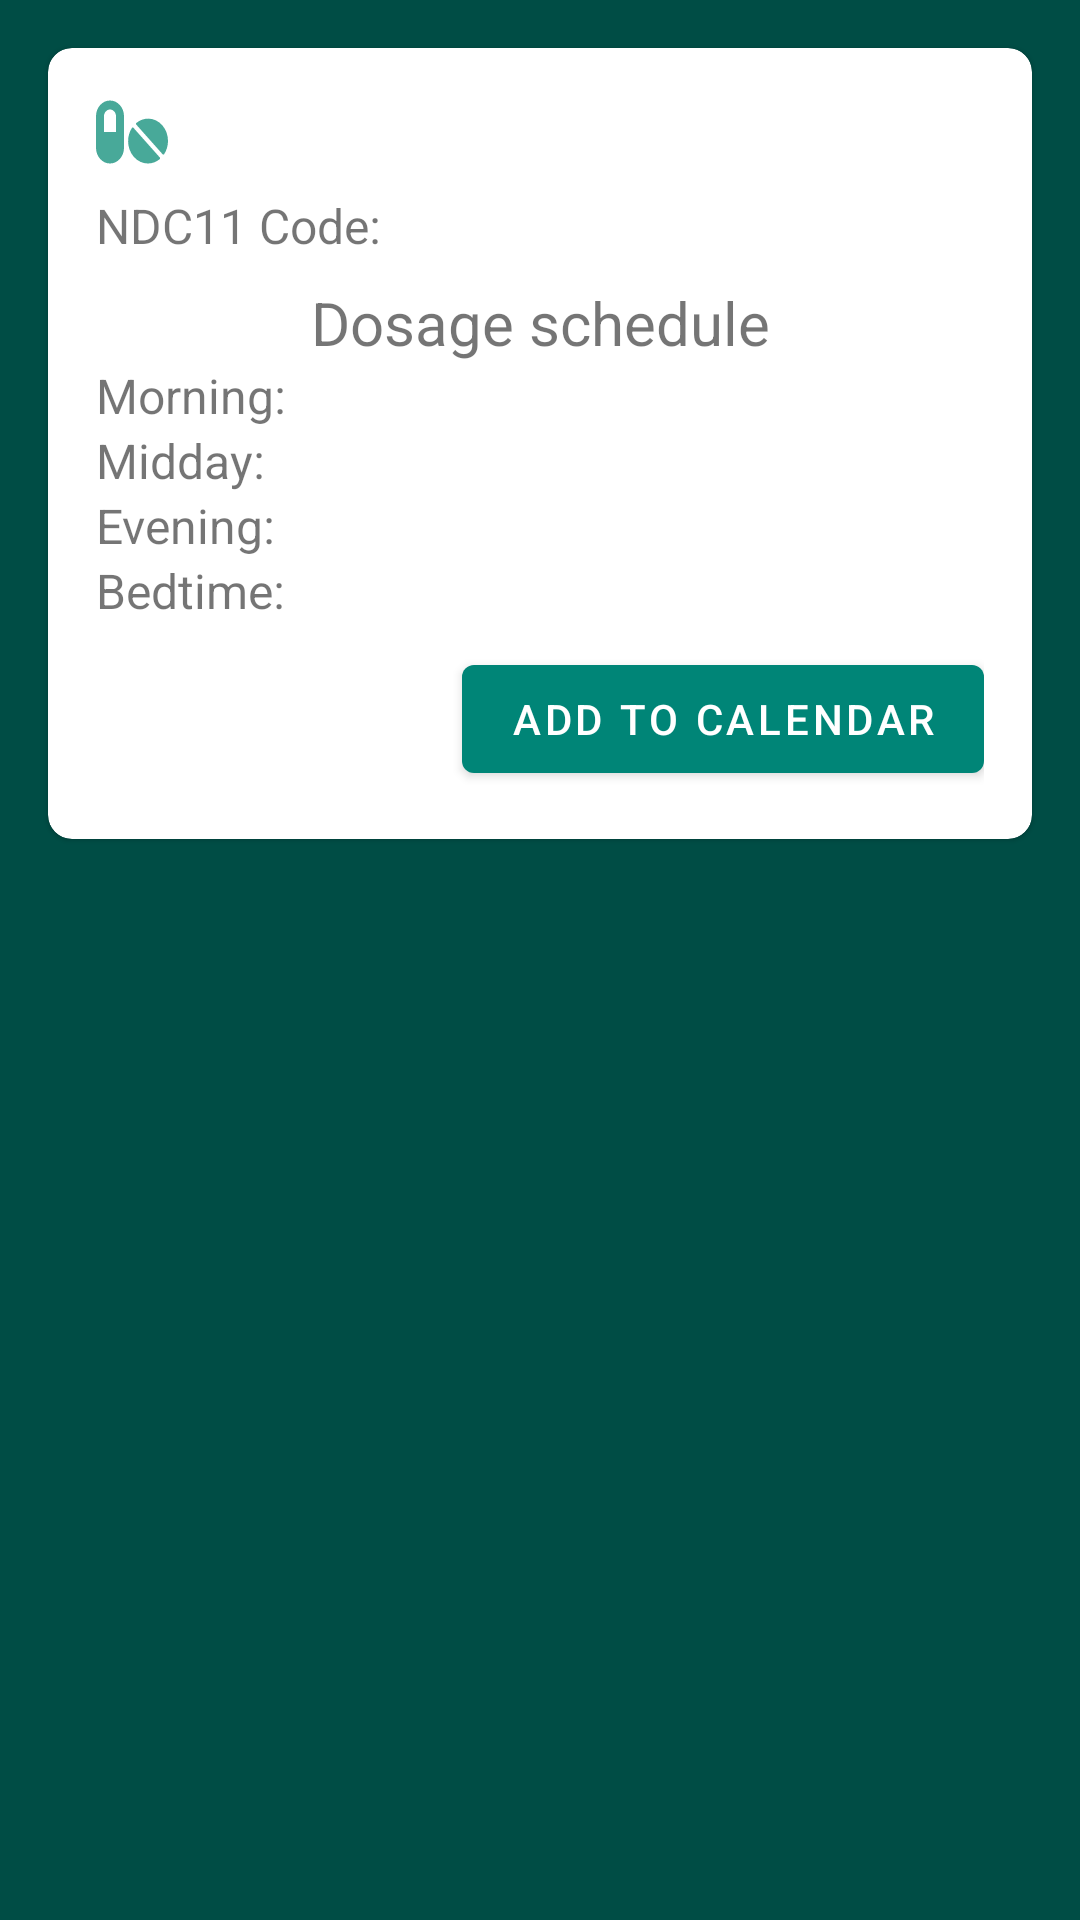

Write the Android layout XML for this screen, with the resource values it uses.
<!-- AndroidManifest.xml: application theme AppTheme -->
<!-- res/layout/recyclerview_patient_prescription_pill.xml -->
<?xml version="1.0" encoding="utf-8"?>
<LinearLayout xmlns:android="http://schemas.android.com/apk/res/android"
    xmlns:app="http://schemas.android.com/apk/res-auto"
    android:orientation="vertical"
    android:layout_width="match_parent"
    android:layout_height="wrap_content"
    android:foreground="?android:attr/selectableItemBackground"
    android:clickable="true">

    <com.google.android.material.card.MaterialCardView
        android:layout_width="match_parent"
        android:layout_height="wrap_content"
        android:layout_margin="16dp"
        app:cardCornerRadius="8dp">

        <LinearLayout
            android:orientation="vertical"
            android:layout_width="match_parent"
            android:layout_height="wrap_content"
            android:padding="16dp">

            <androidx.constraintlayout.widget.ConstraintLayout
                android:layout_width="match_parent"
                android:layout_height="wrap_content">

                <ImageView
                    android:id="@+id/pill_image"
                    android:layout_width="wrap_content"
                    android:layout_height="wrap_content"
                    android:src="@drawable/ic_pills_solid"
                    app:layout_constraintRight_toLeftOf="@id/tv_prescription_pill_proprietary_name"/>

                <TextView
                    android:id="@+id/tv_prescription_pill_proprietary_name"
                    android:layout_width="match_parent"
                    android:layout_height="wrap_content"
                    android:textSize="24sp"
                    android:textAlignment="center"
                    app:layout_constraintLeft_toRightOf="@id/pill_image"
                    app:layout_constraintRight_toRightOf="parent"
                    />
            </androidx.constraintlayout.widget.ConstraintLayout>

            <androidx.constraintlayout.widget.ConstraintLayout
                android:layout_width="match_parent"
                android:layout_height="wrap_content">

                <TextView
                    android:layout_width="wrap_content"
                    android:layout_height="wrap_content"
                    app:layout_constraintLeft_toLeftOf="parent"
                    app:layout_constraintTop_toTopOf="parent"
                    app:layout_constraintBottom_toBottomOf="parent"
                    android:textSize="16sp"
                    android:text="NDC11 Code:"/>
                <TextView
                    android:id="@+id/tv_prescription_pill_ndc11code"
                    android:layout_width="wrap_content"
                    android:layout_height="wrap_content"
                    app:layout_constraintRight_toRightOf="parent"
                    app:layout_constraintTop_toTopOf="parent"
                    app:layout_constraintBottom_toBottomOf="parent"
                    />
            </androidx.constraintlayout.widget.ConstraintLayout>

            <TextView
                android:layout_width="match_parent"
                android:layout_height="wrap_content"
                android:textAlignment="center"
                android:text="Dosage schedule"
                android:textSize="20sp"
                android:paddingTop="8dp"/>

            <androidx.constraintlayout.widget.ConstraintLayout
                android:layout_width="match_parent"
                android:layout_height="wrap_content">

                <TextView
                    android:layout_width="wrap_content"
                    android:layout_height="wrap_content"
                    app:layout_constraintLeft_toLeftOf="parent"
                    app:layout_constraintTop_toTopOf="parent"
                    app:layout_constraintBottom_toBottomOf="parent"
                    android:textSize="16sp"
                    android:text="Morning:"/>
                <TextView
                    android:id="@+id/tv_pill_schedule_morning"
                    android:layout_width="wrap_content"
                    android:layout_height="wrap_content"
                    app:layout_constraintRight_toRightOf="parent"
                    app:layout_constraintTop_toTopOf="parent"
                    app:layout_constraintBottom_toBottomOf="parent"
                    />
            </androidx.constraintlayout.widget.ConstraintLayout>
            <androidx.constraintlayout.widget.ConstraintLayout
                android:layout_width="match_parent"
                android:layout_height="wrap_content">

                <TextView
                    android:layout_width="wrap_content"
                    android:layout_height="wrap_content"
                    app:layout_constraintLeft_toLeftOf="parent"
                    app:layout_constraintTop_toTopOf="parent"
                    app:layout_constraintBottom_toBottomOf="parent"
                    android:textSize="16sp"
                    android:text="Midday:"/>
                <TextView
                    android:id="@+id/tv_pill_schedule_noon"
                    android:layout_width="wrap_content"
                    android:layout_height="wrap_content"
                    app:layout_constraintRight_toRightOf="parent"
                    app:layout_constraintTop_toTopOf="parent"
                    app:layout_constraintBottom_toBottomOf="parent"
                    />
            </androidx.constraintlayout.widget.ConstraintLayout>
            <androidx.constraintlayout.widget.ConstraintLayout
                android:layout_width="match_parent"
                android:layout_height="wrap_content">

                <TextView
                    android:layout_width="wrap_content"
                    android:layout_height="wrap_content"
                    app:layout_constraintLeft_toLeftOf="parent"
                    app:layout_constraintTop_toTopOf="parent"
                    app:layout_constraintBottom_toBottomOf="parent"
                    android:textSize="16sp"
                    android:text="Evening:"/>
                <TextView
                    android:id="@+id/tv_pill_schedule_evening"
                    android:layout_width="wrap_content"
                    android:layout_height="wrap_content"
                    app:layout_constraintRight_toRightOf="parent"
                    app:layout_constraintTop_toTopOf="parent"
                    app:layout_constraintBottom_toBottomOf="parent"
                    />
            </androidx.constraintlayout.widget.ConstraintLayout>
            <androidx.constraintlayout.widget.ConstraintLayout
                android:layout_width="match_parent"
                android:layout_height="wrap_content">

                <TextView
                    android:layout_width="wrap_content"
                    android:layout_height="wrap_content"
                    app:layout_constraintLeft_toLeftOf="parent"
                    app:layout_constraintTop_toTopOf="parent"
                    app:layout_constraintBottom_toBottomOf="parent"
                    android:textSize="16sp"
                    android:text="Bedtime:"/>
                <TextView
                    android:id="@+id/tv_pill_schedule_bedtime"
                    android:layout_width="wrap_content"
                    android:layout_height="wrap_content"
                    app:layout_constraintRight_toRightOf="parent"
                    app:layout_constraintTop_toTopOf="parent"
                    app:layout_constraintBottom_toBottomOf="parent"
                    />
            </androidx.constraintlayout.widget.ConstraintLayout>

            <androidx.constraintlayout.widget.ConstraintLayout
                android:layout_marginTop="8dp"
                android:layout_width="match_parent"
                android:layout_height="wrap_content">

                <TextView
                    android:id="@+id/tv_refill"
                    android:layout_width="wrap_content"
                    android:layout_height="wrap_content"
                    app:layout_constraintLeft_toLeftOf="parent"
                    app:layout_constraintTop_toTopOf="parent"
                    app:layout_constraintBottom_toBottomOf="parent"
                    android:textSize="16sp"/>
                <com.google.android.material.button.MaterialButton
                    android:id="@+id/bt_pill_reminder"
                    android:layout_width="wrap_content"
                    android:layout_height="wrap_content"
                    app:layout_constraintRight_toRightOf="parent"
                    app:layout_constraintTop_toTopOf="parent"
                    app:layout_constraintBottom_toBottomOf="parent"
                    android:text="Add to calendar"
                    />
            </androidx.constraintlayout.widget.ConstraintLayout>
        </LinearLayout>

    </com.google.android.material.card.MaterialCardView>

</LinearLayout>
<!-- resources referenced by this layout -->
<resources>
  <!-- drawable ic_pills_solid (drawable) -->
  <vector android:height="24dp" android:viewportHeight="512"
      android:viewportWidth="576" android:width="24dp" xmlns:android="http://schemas.android.com/apk/res/android">
      <path android:fillColor="@color/colorAccent" android:pathData="M112,32C50.1,32 0,82.1 0,144v224c0,61.9 50.1,112 112,112s112,-50.1 112,-112L224,144c0,-61.9 -50.1,-112 -112,-112zM160,256L64,256L64,144c0,-26.5 21.5,-48 48,-48s48,21.5 48,48v112zM299.7,226.3c-3.5,-3.5 -9.4,-3.1 -12.3,0.8 -45.3,62.5 -40.4,150.1 15.9,206.4 56.3,56.3 143.9,61.2 206.4,15.9 4,-2.9 4.3,-8.8 0.8,-12.3L299.7,226.3zM529.5,207.3c-56.3,-56.3 -143.9,-61.2 -206.4,-15.9 -4,2.9 -4.3,8.8 -0.8,12.3l210.8,210.8c3.5,3.5 9.4,3.1 12.3,-0.8 45.3,-62.6 40.5,-150.1 -15.9,-206.4z"/>
  </vector>
  <style name="AppTheme" parent="Theme.MaterialComponents.Light">
          
          <item name="colorPrimary">@color/colorPrimary</item>
          <item name="colorPrimaryDark">@color/colorPrimaryDark</item>
          <item name="colorAccent">@color/colorAccent</item>
          <item name="android:windowBackground">@color/colorBackground</item>
      </style>
  <color name="colorAccent">#48a999</color>
  <color name="colorPrimary">#008577</color>
  <color name="colorPrimaryDark">#00574B</color>
  <color name="colorBackground">#004D45</color>
</resources>
